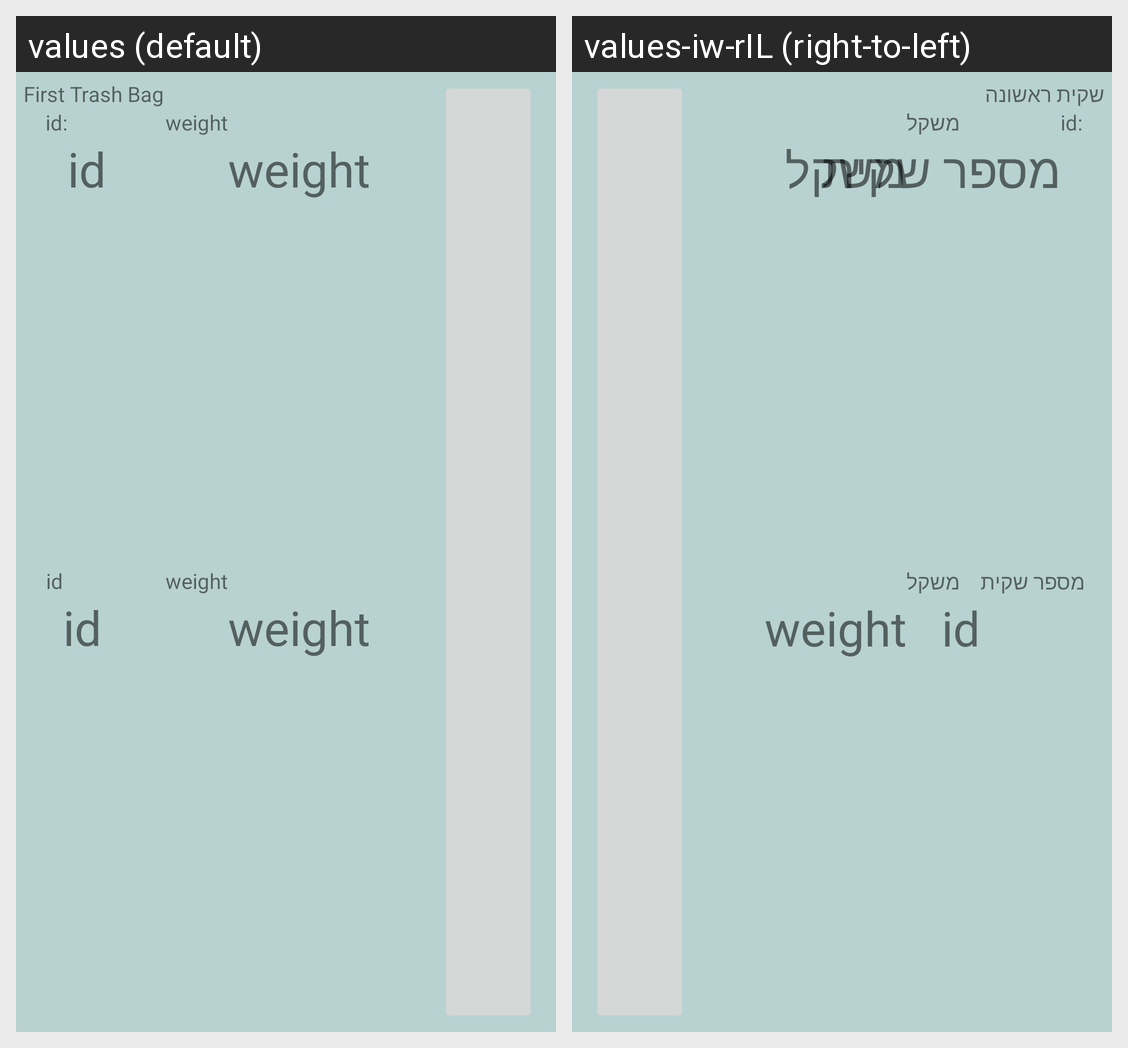

Here is an Android app screen in its default locale and in the app's own translations. Write out the translated-string differences for the strings that appear on this screen.
Android screen res/layout/bag_list_item.xml rendered under 2 locales, left to right: values (default), values-iw-rIL (right-to-left). Device: Nexus 5 (rendered at 1080×1920; each locale shown at half size, 540×960, under a caption strip naming it); theme Theme.AsioRV.
Strings drawn on this screen, with the default value and each locale's value (text and hints the layout hard-codes, and strings that could not be matched under every locale, appear in the picture but are not listed):

first_trash_bag
  values: First Trash Bag
  values-iw-rIL: שקית ראשונה

id
  values: id
  values-iw-rIL: מספר שקית

weight
  values: weight
  values-iw-rIL: משקל
